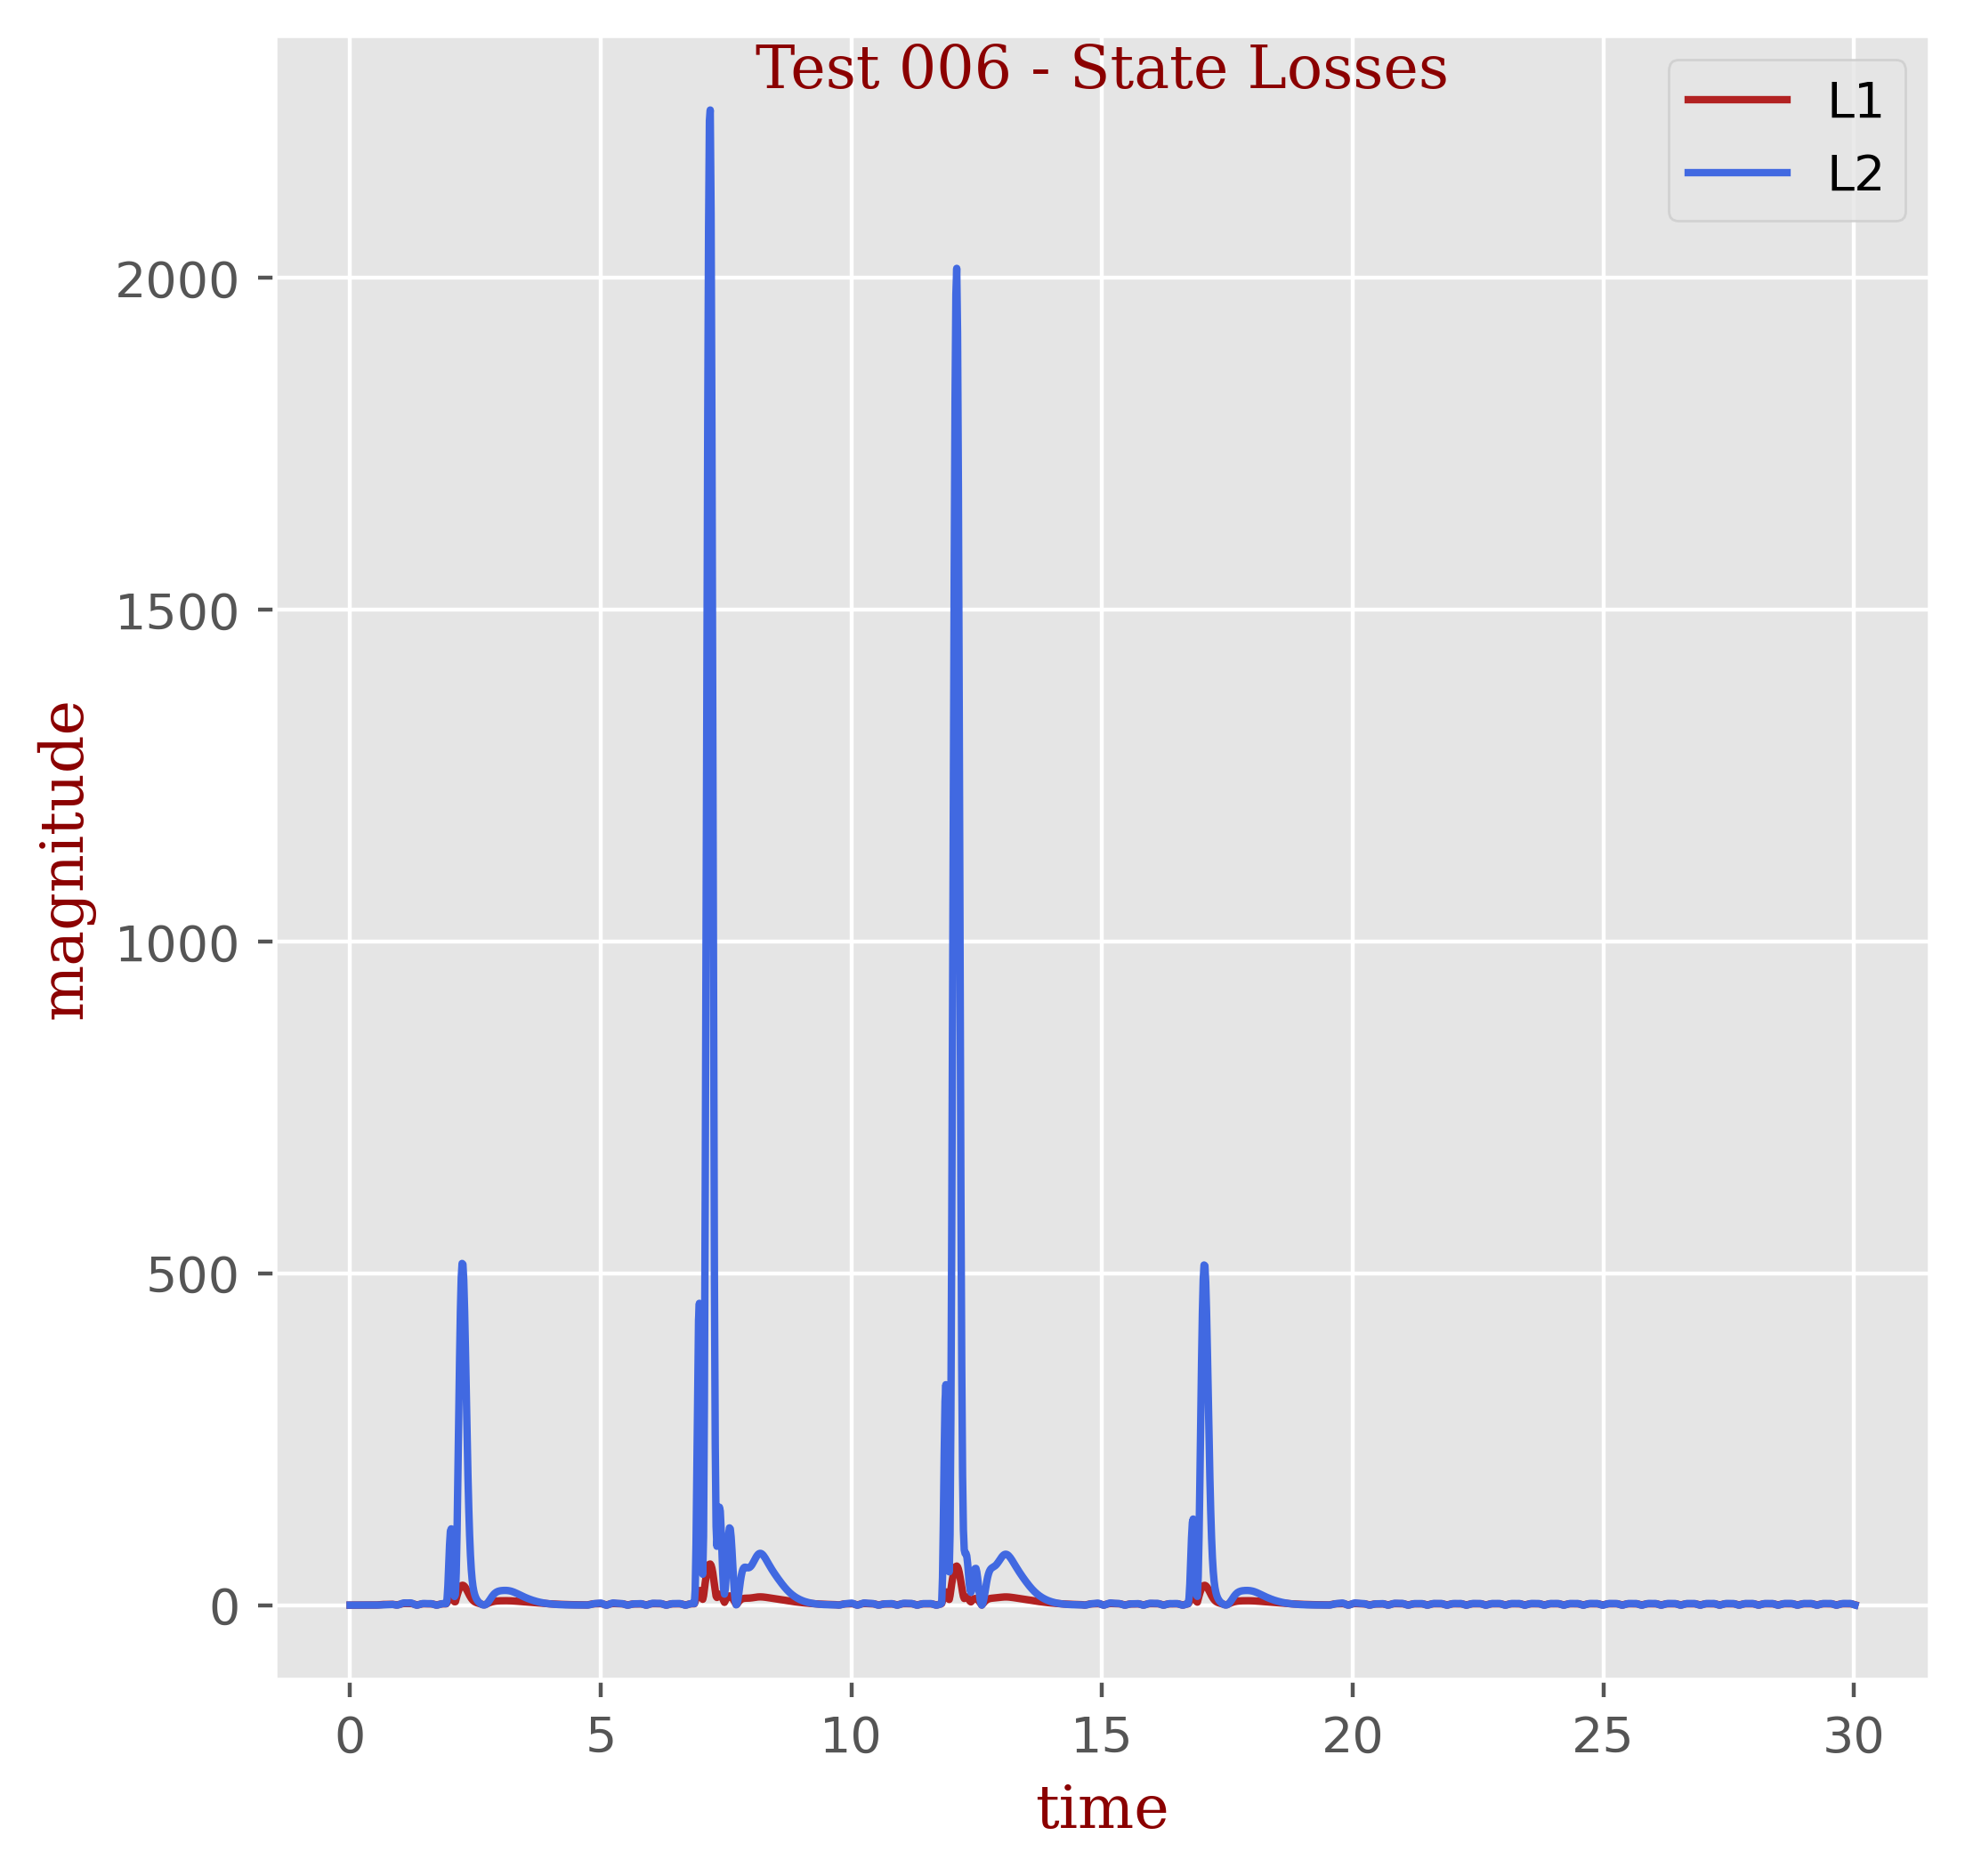

Source data for this figure (header and first rows):
t, L1, L2
0.0, 0.0, 0.0
0.01667, 0.0054, 2.9160000000000002e-05
0.03333, 0.009, 8.100000000000002e-05
0.05, 0.009, 8.100000000000002e-05
0.06667, 0.009, 8.100000000000002e-05
0.08333, 0.009, 8.100000000000002e-05
0.1, 0.0126, 0.0001199
0.1167, 0.0126, 0.0001199
0.1333, 0.0126, 0.0001199
0.15, 0.0162, 0.0001717
0.1667, 0.0162, 0.0001717
0.1833, 0.0198, 0.0002365
0.2, 0.0234, 0.0003143
0.2167, 0.027, 0.000405
0.2333, 0.0306, 0.0005087
0.25, 0.0342, 0.0006253
0.2667, 0.0378, 0.0007549
0.2833, 0.0432, 0.000959
0.3, 0.0504, 0.001296
0.3167, 0.0576, 0.001685
0.3333, 0.0666, 0.002232
0.35, 0.0774, 0.00301
0.3667, 0.0882, 0.003904
0.3833, 0.1008, 0.005087
0.4, 0.1134, 0.006431
0.4167, 0.1314, 0.008635
0.4333, 0.1494, 0.01116
0.45, 0.1728, 0.01494
0.4667, 0.189, 0.01799
0.4833, 0.1908, 0.0193
0.5, 0.1764, 0.02028
0.5167, 0.171, 0.02473
0.5333, 0.261, 0.03861
0.55, 0.3672, 0.06807
0.5667, 0.4806, 0.116
0.5833, 0.5958, 0.1824
0.6, 0.7038, 0.2611
0.6167, 0.8028, 0.3472
0.6333, 0.8874, 0.4307
0.65, 0.9522, 0.5007
0.6667, 1.001, 0.5556
0.6833, 1.024, 0.5824
0.7, 1.042, 0.6047
0.7167, 1.062, 0.6313
0.7333, 1.082, 0.6628
0.75, 1.103, 0.7013
0.7667, 1.127, 0.7495
0.7833, 1.152, 0.8074
0.8, 1.179, 0.879
0.8167, 1.206, 0.9661
0.8333, 1.204, 1.015
0.85, 1.148, 0.973
0.8667, 1.021, 0.819
0.8833, 0.8208, 0.5782
0.9, 0.5652, 0.3134
0.9167, 0.3942, 0.1047
0.9333, 0.1962, 0.02741
0.95, 0.5076, 0.129
0.9667, 0.882, 0.4155
0.9833, 1.24, 0.8616
... 1,742 more rows
